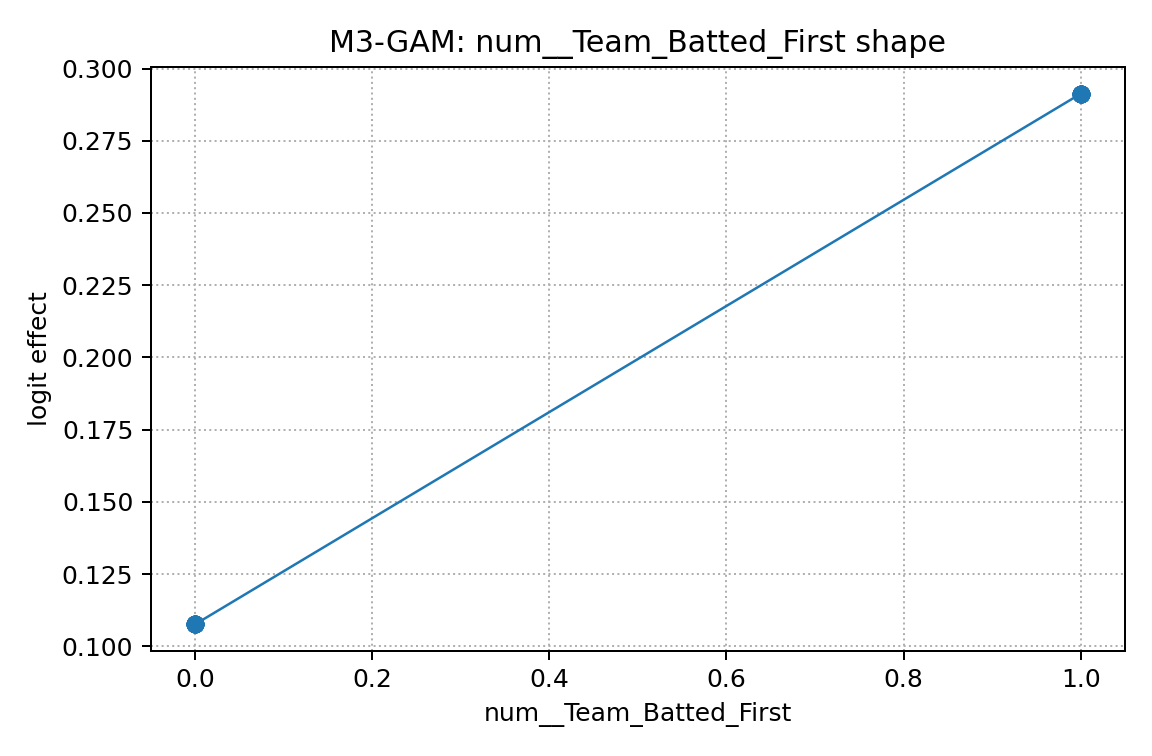

The table this chart was drawn from, first rows:
x, effect
0.0, 0.1076
0.0, 0.1076
0.0, 0.1076
0.0, 0.1076
0.0, 0.1076
0.0, 0.1076
0.0, 0.1076
0.0, 0.1076
0.0, 0.1076
0.0, 0.1076
0.0, 0.1076
0.0, 0.1076
0.0, 0.1076
0.0, 0.1076
0.0, 0.1076
0.0, 0.1076
0.0, 0.1076
0.0, 0.1076
0.0, 0.1076
0.0, 0.1076
1.0, 0.2913
1.0, 0.2913
1.0, 0.2913
1.0, 0.2913
1.0, 0.2913
1.0, 0.2913
1.0, 0.2913
1.0, 0.2913
1.0, 0.2913
1.0, 0.2913
1.0, 0.2913
1.0, 0.2913
1.0, 0.2913
1.0, 0.2913
1.0, 0.2913
1.0, 0.2913
1.0, 0.2913
1.0, 0.2913
1.0, 0.2913
1.0, 0.2913
1.0, 0.2913
